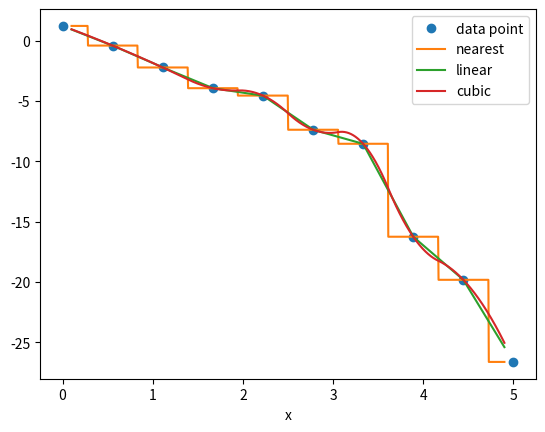

Reproduce this figure in Python.
import numpy as np
import scipy.interpolate
from matplotlib import pylab


def create_data(n):
    """Given an integer n, returns n data points x and values y as a numpy.array."""
    xmax = 5.
    x = np.linspace(0, xmax, n)
    y = - x ** 2
    # make x-data somewhat irregular
    y += 1.5 * np.random.normal(size=len(x))
    return x, y


# main program
n = 10
x, y = create_data(n)
# use finer and regular mesh for plot
xfine = np.linspace(0.1, 4.9, n * 100)
# interpolate with piecewise constant function (p=0)
y0 = scipy.interpolate.interp1d(x, y, kind='nearest')
# interpolate with piecewise linear func (p=1)
y1 = scipy.interpolate.interp1d(x, y, kind='linear')
# interpolate with piecewise constant func (p=2)
y2 = scipy.interpolate.interp1d(x, y, kind='quadratic')
pylab.plot(x, y, 'o', label='data point')
pylab.plot(xfine, y0(xfine), label='nearest')
pylab.plot(xfine, y1(xfine), label='linear')
pylab.plot(xfine, y2(xfine), label='cubic')
pylab.legend()
pylab.xlabel('x')
pylab.savefig('interpolate.pdf')
pylab.show()
